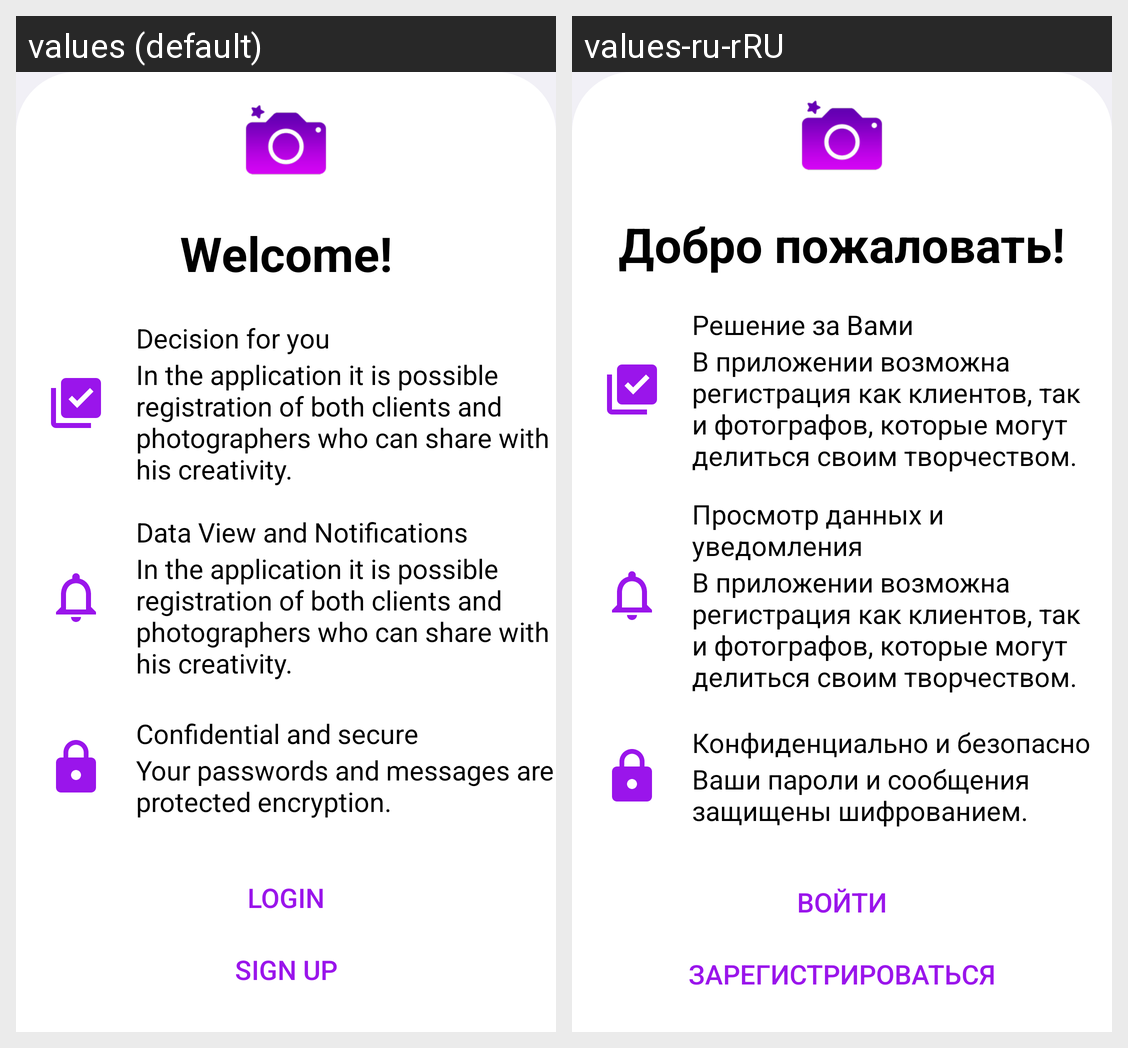

Here is an Android app screen in its default locale and in the app's own translations. Write out the translated-string differences for the strings that appear on this screen.
Android screen res/layout/fragment_unregistered_welcome.xml rendered under 2 locales, left to right: values (default), values-ru-rRU. Device: Nexus 5 (rendered at 1080×1920; each locale shown at half size, 540×960, under a caption strip naming it); theme Theme.PictureSnap.
Strings drawn on this screen, with the default value and each locale's value (text and hints the layout hard-codes, and strings that could not be matched under every locale, appear in the picture but are not listed):

welcome
  values: Welcome!
  values-ru-rRU: Добро пожаловать!

user_solution_title
  values: Decision for you
  values-ru-rRU: Решение за Вами

user_solution
  values: In the application it is possible registration of both clients and photographers who can share with his creativity.
  values-ru-rRU: В приложении возможна регистрация как клиентов, так и фотографов, которые могут делиться своим творчеством.

data_view_and_notifications
  values: Data View and Notifications
  values-ru-rRU: Просмотр данных и уведомления

confidential_and_secure
  values: Confidential and secure
  values-ru-rRU: Конфиденциально и безопасно

passwords_and_notifications
  values: Your passwords and messages are protected encryption.
  values-ru-rRU: Ваши пароли и сообщения защищены шифрованием.

login
  values: Login
  values-ru-rRU: Войти

sign_up
  values: Sign up
  values-ru-rRU: Зарегистрироваться
